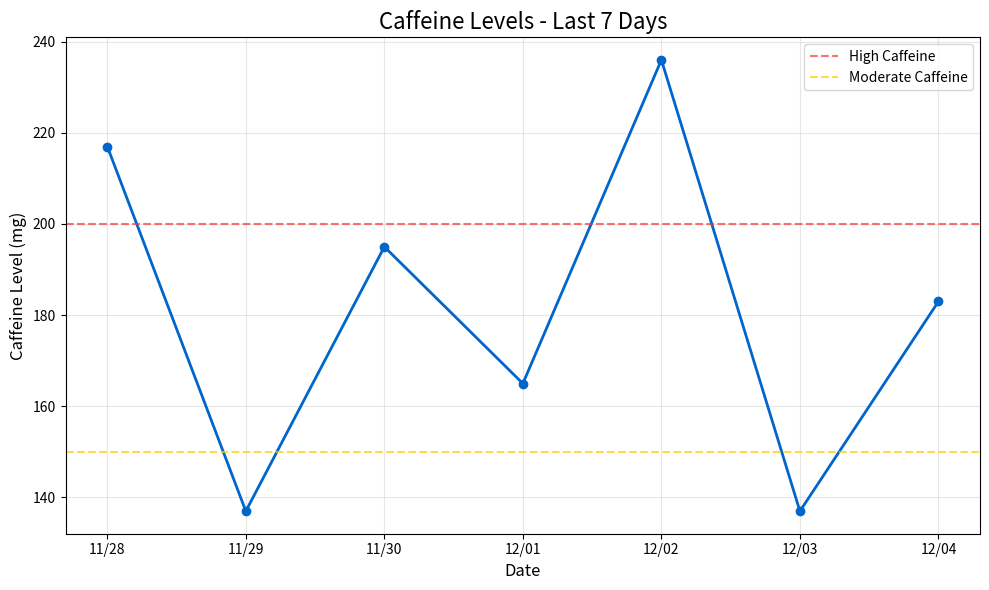

The matplotlib source for this figure:
#!/usr/bin/env python3

import matplotlib.pyplot as plt
import numpy as np
import sys
import os
import json
from datetime import datetime, timedelta

def generate_caffeine_chart(user_id):
    # Create directories if they don't exist
    charts_dir = os.path.join('public', 'charts')
    os.makedirs(charts_dir, exist_ok=True)
    
    # Generate timestamps for last 7 days
    end_date = datetime.now()
    dates = [(end_date - timedelta(days=i)) for i in range(7)]
    dates.reverse()  # Sort chronologically
    
    # Format dates for x-axis
    date_labels = [date.strftime('%m/%d') for date in dates]
    timestamps = [date.timestamp() * 1000 for date in dates]  # Convert to milliseconds for JSON
    
    # Generate dummy caffeine levels (higher on even days, lower on odd days)
    caffeine_levels = []
    for i, date in enumerate(dates):
        if date.day % 2 == 0:
            # Even days - higher caffeine
            caffeine_levels.append(np.random.randint(180, 250))
        else:
            # Odd days - lower caffeine
            caffeine_levels.append(np.random.randint(100, 170))
    
    # Calculate statistics
    avg_caffeine = sum(caffeine_levels) / len(caffeine_levels)
    max_caffeine = max(caffeine_levels)
    min_caffeine = min(caffeine_levels)
    last_reading = caffeine_levels[-1]
    
    # Create the chart
    plt.figure(figsize=(10, 6))
    plt.plot(date_labels, caffeine_levels, marker='o', linestyle='-', linewidth=2, color='#0066cc')
    
    # Add reference lines
    plt.axhline(y=200, color='#ff3333', linestyle='--', alpha=0.7, label='High Caffeine')
    plt.axhline(y=150, color='#ffcc00', linestyle='--', alpha=0.7, label='Moderate Caffeine')
    
    # Customize chart appearance
    plt.title('Caffeine Levels - Last 7 Days', fontsize=16)
    plt.xlabel('Date', fontsize=12)
    plt.ylabel('Caffeine Level (mg)', fontsize=12)
    plt.grid(True, alpha=0.3)
    plt.legend()
    
    # Adjust layout and save chart
    plt.tight_layout()
    chart_path = f'public/charts/caffeine_chart_{user_id}.png'
    plt.savefig(chart_path)
    
    # Create data for JSON file
    chart_data = {
        "chartPath": f'/charts/caffeine_chart_{user_id}.png',
        "averageCaffeine": round(avg_caffeine, 1),
        "maxCaffeine": max_caffeine,
        "minCaffeine": min_caffeine,
        "lastReading": last_reading,
        "data": [
            {"timestamp": timestamps[i], "level": level} 
            for i, level in enumerate(caffeine_levels)
        ]
    }
    
    # Save data to JSON file
    json_path = f'public/charts/caffeine_data_{user_id}.json'
    with open(json_path, 'w') as f:
        json.dump(chart_data, f, indent=2)
    
    print(json.dumps(chart_data, indent=2))
    return chart_data

if __name__ == "__main__":
    user_id = sys.argv[1] if len(sys.argv) > 1 else "default"
    generate_caffeine_chart(user_id) 
